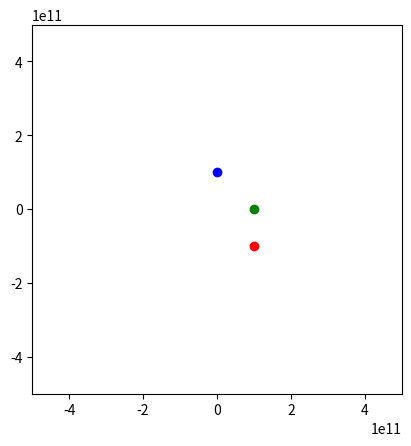

Generate this figure with matplotlib:
import matplotlib.pyplot as plt
import numpy as np
from matplotlib.animation import FuncAnimation
lmx=1
fig,ax=plt.subplots(1,lmx)
if lmx==1:
    ax=np.array([ax])
for i in range(lmx):
    ax[i].set_xlim(-5e11,5e11)
    ax[i].set_ylim(-5e11,5e11)
    ax[i].set_aspect(1)
G=6.67430e-11
class planet:
    def __init__(self,name,mass,r,x,y,z,vx,vy,vz):
        self.name=name
        self.pos=np.array([float(x),float(y),float(z)])
        self.v=np.array([float(vx),float(vy),float(vz)])
        self.a=0
        self.f=0
        self.m=mass
        self.r=r
        self.t=[]

    def update_location(self,other):
        r_val=np.linalg.norm(np.array(self.pos-np.array(other.pos)))
        self.f=G*self.m*other.m/(r_val**2)
        self.a=self.f/self.m
        self.v[0]+=self.a/r_val*(other.pos[0]-self.pos[0])
        self.v[1]+=self.a/r_val*(other.pos[1]-self.pos[1])
        self.v[2]+=self.a/r_val*(other.pos[2]-self.pos[2])
        
    def update_loc(self,time):
        self.pos+=self.v*time
        self.t.append(self.pos.tolist())
        if len(self.t)>0.5e3:
            self.t.pop(0)
pl=[]
tr=[[],[],[]]
c=[[],[],[]]
g=[[0,1],[2,1],[0,2]]
col=["red","blue","green","black"]
pl.append(planet(name="p1",mass=1e30 ,r=1e10 ,x=1e11 ,y=-1e11 ,z=0    ,vx=0 ,vy=0 ,vz=0 ))
pl.append(planet(name="p2",mass=5e29 ,r=1e10 ,x=0    ,y=1e11  ,z=0    ,vx=-8,vy=8 ,vz=1 ))
pl.append(planet(name="p3",mass=1e10 ,r=1e10 ,x=1e11 ,y=0     ,z=1e11 ,vx=3 ,vy=6 ,vz=1 ))
#pl.append(planet(name="p4",mass=1e10 ,r=1e10 ,x=1e11 ,y=1e11 ,z=1e11 ,vx=-4,vy=3 ,vz=2 ))
for i in range(len(pl)):
    for j in range(lmx):
        tr[j].append(ax[j].plot([],[],color=col[i]))
        #c.append(plt.Circle(pl[i].pos,pl[i].r,color=col[i]))
        #ax.add_patch(c[i])
        c[j].append(ax[j].plot([pl[i].pos[0]],[pl[i].pos[1]],'o',color=col[i])[0])#
def update(f):
    for i in range(50):
        for x in pl:
            for y in pl:
                if x!=y:
                    x.update_location(y)
                    y.update_location(x)
        for x in pl:
            x.update_loc(1e6)
        for j in range(len(pl)):
            for k in range(lmx):
                tr[k][j][0].set_data([x[g[k][0]] for x in pl[j].t],[x[g[k][1]] for x in pl[j].t])
    #for j in pl:
        #print(j.name,j.pos)
    for j in range(len(pl)):
        for k in range(lmx):
            #c[j]=plt.Circle(pl[j].pos,pl[j].r,color=col[j])
            #ax.add_patch(c[j])
            c[k][j].set_data([pl[j].pos[g[k][0]]],[pl[j].pos[g[k][1]]])#
ani=FuncAnimation(fig,update,frames=np.arange(0,3600*24),interval=1)
plt.show()
#It is just for play.

    
   
    
    

